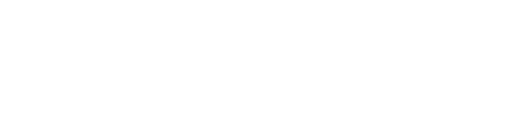
t = 0.00 s
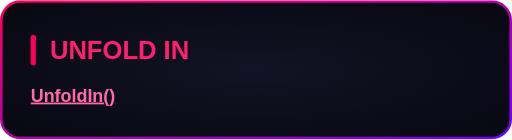
t = 0.60 s
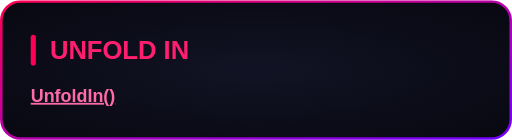
t = 0.80 s
t = 1.55 s: frame unchanged from t = 0.80 s, image omitted
t = 2.30 s: frame unchanged from t = 0.80 s, image omitted
t = 3.05 s: frame unchanged from t = 0.80 s, image omitted

The animated SVG that drew these frames (rendered in a browser with its animation timeline set to each time). Animation: 1 CSS @keyframes rule; one cycle of 3.80 s, repeats indefinitely.

<svg xmlns="http://www.w3.org/2000/svg" width="400" height="109" viewBox="0 0 400 109"><style>
@keyframes sequence-0e4d323b {
0% { opacity: 1; transform: translate(0px, 0px) rotate(0deg) scale(1, 0); transform-origin: 50% 0%; animation-timing-function: cubic-bezier(0.22, 1, 0.36, 1); } 21.052532% { opacity: 1; transform: translate(0px, 0px) rotate(0deg) scale(1, 1); transform-origin: 50% 0%; } 21.052632% { opacity: 1; transform: translate(0px, 0px) rotate(0deg) scale(1, 1); transform-origin: 50% 50%; animation-timing-function: linear; } 100% { opacity: 1; transform: translate(0px, 0px) rotate(0deg) scale(1, 1); transform-origin: 50% 50%; }
}
.sequence-0e4d323b {
  animation: sequence-0e4d323b 3.8s linear 0s infinite both;
  transform-box: fill-box;
  transform-origin: center;
}
@media (prefers-reduced-motion: reduce) {
  .sequence-0e4d323b { animation: none; }
}
</style><g transform="translate(0 0)"><g class="sequence-0e4d323b"><defs><radialGradient id="background" cx="0.5" cy="0.5" r="0.7"><stop offset="0" stop-color="#121324"/><stop offset="1" stop-color="#080811"/></radialGradient><linearGradient id="border" x1="0" y1="0" x2="1" y2="1"><stop offset="0" stop-color="#FF0055"/><stop offset="1" stop-color="#7000FF"/></linearGradient></defs><rect x="1" y="1" width="398" height="107" rx="15" fill="url(#background)" stroke="none" stroke-width="2"/><rect x="1" y="1" width="398" height="107" rx="15" fill="none" stroke="url(#border)" stroke-width="2"/><g font-family="Arial, Helvetica, sans-serif"><rect x="24.0" y="27.0" width="4" height="24.0" rx="2" fill="#FF0055"/><text x="39.0" y="46.0" font-size="20" fill="#FF1F6E" font-weight="700">UNFOLD IN</text><text x="24.0" y="79.4" font-size="14" fill="#F2F2FF"><tspan fill="#FF6BA8" font-weight="700" text-decoration="underline">UnfoldIn()</tspan></text></g></g></g></svg>
